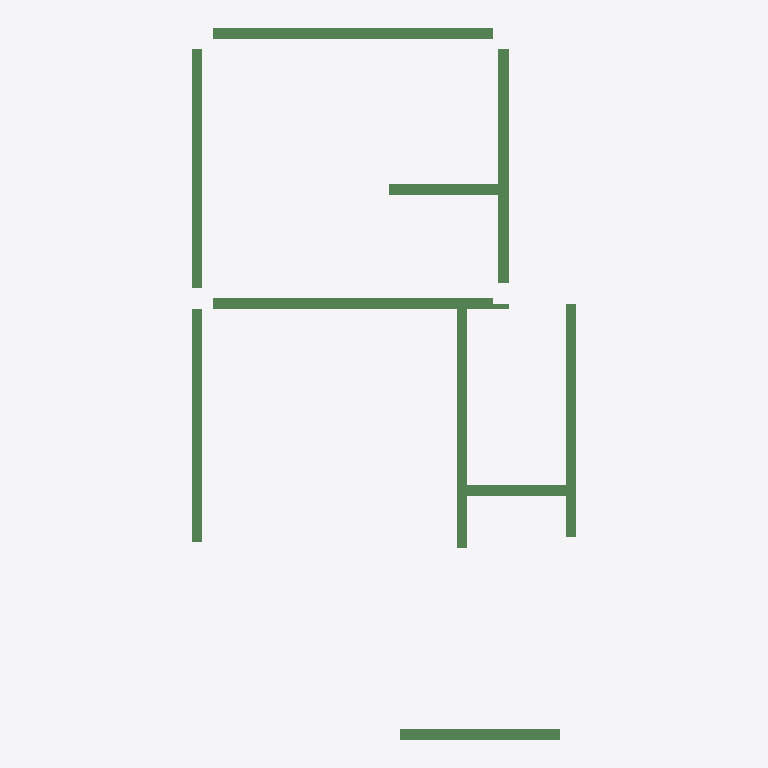
Plan cut of the same IFC building model at storey '1层' (level 0.00 m, cut at 1.40 m), seen from above with north up, elements coloured by IFC class: 10 beams (green). No cut surface shows.
Extent 7.4 m × 13.7 m × 0.5 m (x, y, z). Storeys (1): 1层 at 0.00 m. Elements (10): 10 IfcBeam.

HEADER;
FILE_DESCRIPTION((''),'2;1');
FILE_NAME('','2023-05-09T17:23:06',(''),(''),'','BIMserver','');
FILE_SCHEMA(('IFC2X3'));
ENDSEC;
DATA;
#198=IFCPROJECT('1J5sbZvdvB_hhZ5d_ASqfT',#49,'项目编号',$,$,'项目名称','项目状态',(#54),#1);
#165=IFCSITE('1J5sbZvdvB_hhZ5d_ASqfV',#49,'Default',$,'',#166,$,$,.ELEMENT.,(42,21,31,181945),(-71,-3,-24,-263305),0.0,$,$);
#187=IFCBUILDING('1J5sbZvdvB_hhZ5d_ASqfS',#49,'',$,$,#188,$,'',.ELEMENT.,$,$,$);
#162=IFCBUILDINGSTOREY('1J5sbZvdvB_hhZ5dzrZ8QY',#49,'1层',$,$,#163,$,'1层',.ELEMENT.,0.0);
#238=IFCBEAM('3OvHspy1T9Efn$iR50WJur',#49,'混凝土 - 矩形梁:住宅楼梁200 x 500mm:213144',$,'混凝土 - 矩形梁:住宅楼梁200 x 500mm:212828',#219,#59,'213144');
#237=IFCBEAM('3OvHspy1T9Efn$iR50WJwf',#49,'混凝土 - 矩形梁:住宅楼梁200 x 500mm:212996',$,'混凝土 - 矩形梁:住宅楼梁200 x 500mm:212828',#214,#56,'212996');
#241=IFCBEAM('3OvHspy1T9Efn$iR50WJrR',#49,'混凝土 - 矩形梁:住宅楼梁200 x 450mm:214006',$,'混凝土 - 矩形梁:住宅楼梁200 x 450mm:212832',#225,#68,'214006');
#240=IFCBEAM('3OvHspy1T9Efn$iR50WJri',#49,'混凝土 - 矩形梁:住宅楼梁200 x 450mm:213953',$,'混凝土 - 矩形梁:住宅楼梁200 x 450mm:212832',#223,#65,'213953');
#243=IFCBEAM('3OvHspy1T9Efn$iR50WJlw',#49,'混凝土 - 矩形梁:住宅楼梁200 x 400mm:214359',$,'混凝土 - 矩形梁:住宅楼梁200 x 400mm:212867',#229,#74,'214359');
#239=IFCBEAM('3OvHspy1T9Efn$iR50WJt3',#49,'混凝土 - 矩形梁:住宅楼梁200 x 450mm:213870',$,'混凝土 - 矩形梁:住宅楼梁200 x 450mm:212832',#221,#62,'213870');
#245=IFCBEAM('3OvHspy1T9Efn$iR50WJZP',#49,'混凝土 - 矩形梁:住宅楼梁200 x 400mm:214644',$,'混凝土 - 矩形梁:住宅楼梁200 x 400mm:212867',#233,#80,'214644');
#246=IFCBEAM('3OvHspy1T9Efn$iR50WJXL',#49,'混凝土 - 矩形梁:住宅楼梁200 x 400mm:214776',$,'混凝土 - 矩形梁:住宅楼梁200 x 400mm:212867',#235,#83,'214776');
#242=IFCBEAM('3OvHspy1T9Efn$iR50WJe$',#49,'混凝土 - 矩形梁:住宅楼梁200 x 400mm:214162',$,'混凝土 - 矩形梁:住宅楼梁200 x 400mm:212867',#227,#71,'214162');
#244=IFCBEAM('3OvHspy1T9Efn$iR50WJjk',#49,'混凝土 - 矩形梁:住宅楼梁200 x 400mm:214467',$,'混凝土 - 矩形梁:住宅楼梁200 x 400mm:212867',#231,#77,'214467');
ENDSEC;
